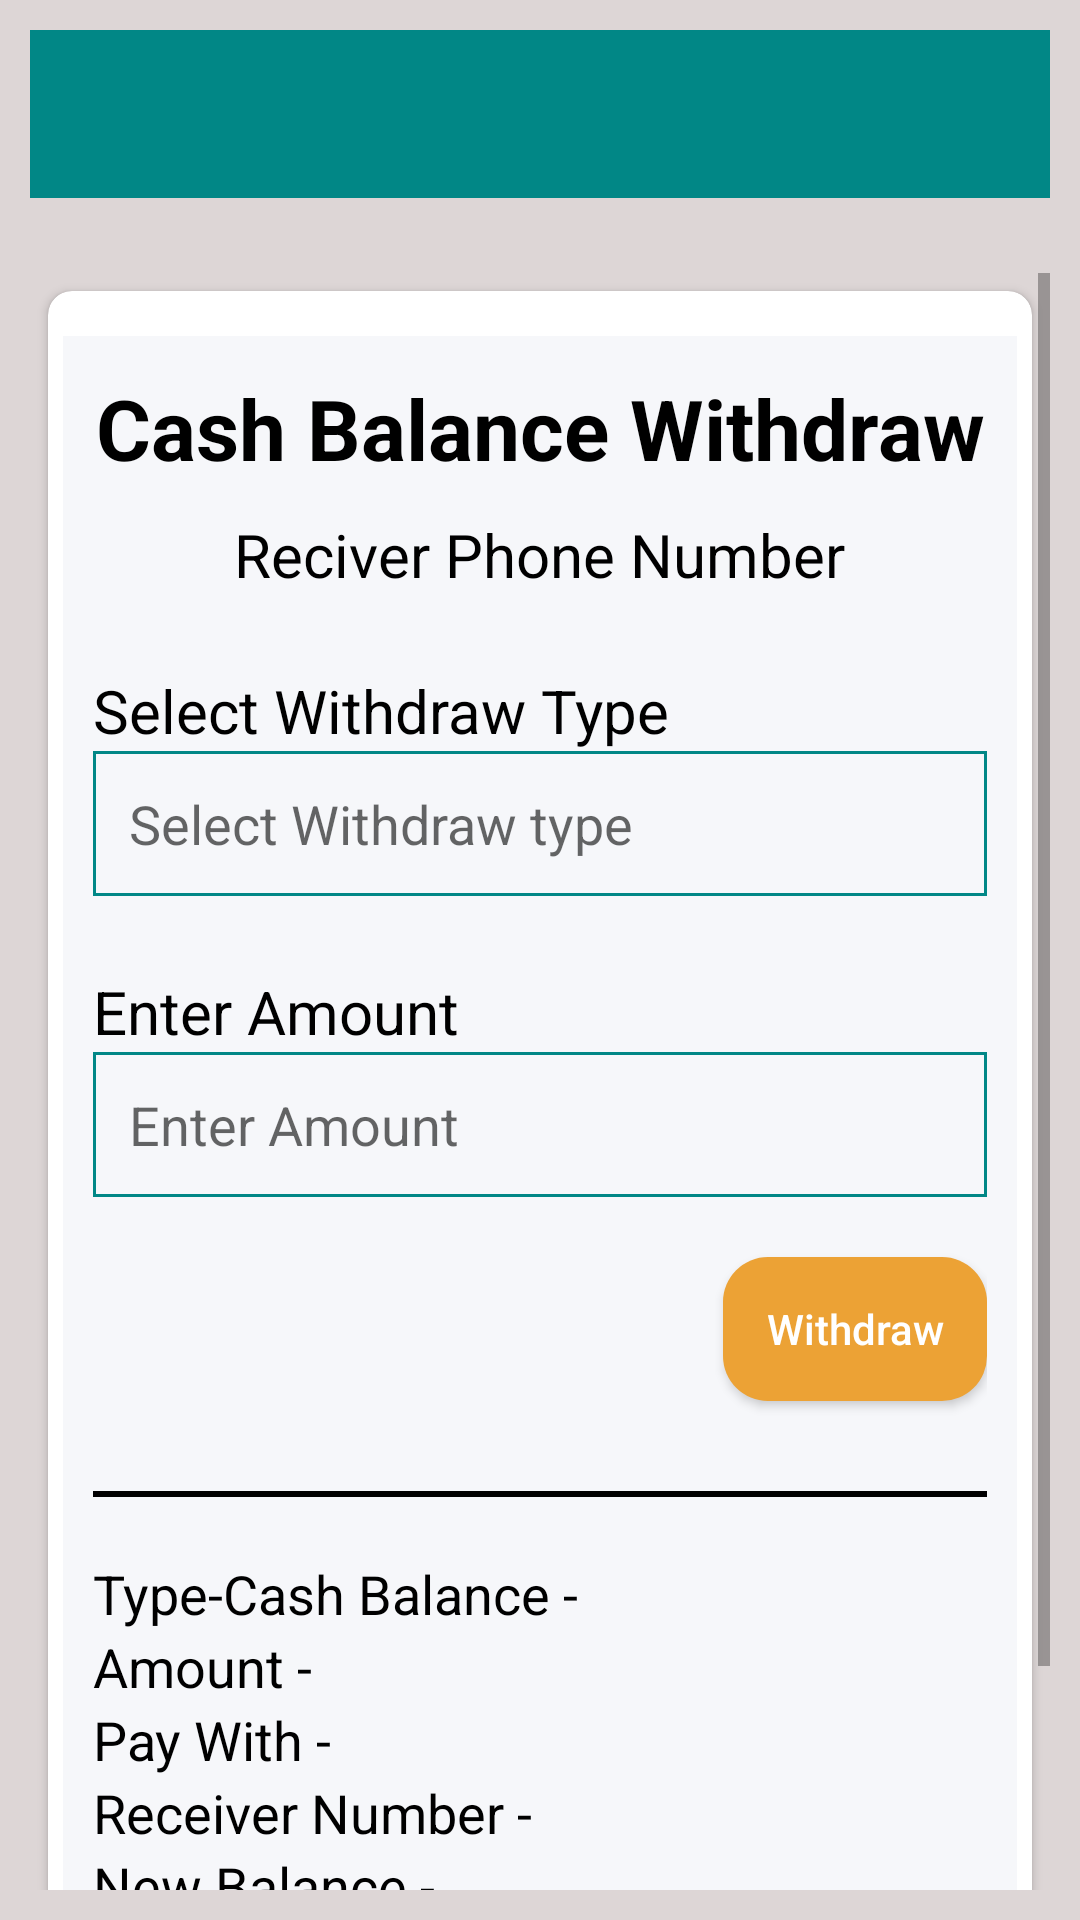

Reconstruct the res/layout file that produces this screen, plus the resources it refers to.
<!-- AndroidManifest.xml: application theme Theme.MyApplication -->
<!-- res/layout/activity_cash_blance_withdraw.xml -->
<?xml version="1.0" encoding="utf-8"?>
<RelativeLayout xmlns:android="http://schemas.android.com/apk/res/android"
    xmlns:app="http://schemas.android.com/apk/res-auto"
    xmlns:tools="http://schemas.android.com/tools"
    android:layout_width="match_parent"
    android:layout_height="match_parent"
    android:padding="10dp"
    android:background="#DDD6D6"
    tools:context=".MainActivity">

    <include
        layout="@layout/apbar_layout"
        android:id="@+id/tollbar_id"
        />

    <ScrollView
        android:layout_below="@id/tollbar_id"
        android:layout_marginTop="25dp"
        android:layout_width="match_parent"
        android:layout_height="wrap_content">

        <androidx.cardview.widget.CardView
            android:id="@+id/mainCard"
            app:cardCornerRadius="8dp"
            app:contentPadding="5dp"
            android:layout_margin="6dp"
            android:layout_width="match_parent"
            android:layout_height="wrap_content">




            <LinearLayout
                android:background="#68E9EBF3"
                android:id="@+id/linearLaout_main"
                android:layout_marginTop="10dp"
                android:orientation="vertical"
                android:padding="10dp"
                android:layout_width="match_parent"
                android:layout_height="wrap_content">

                <TextView
                    android:textAlignment="center"
                    android:layout_marginTop="2dp"
                    android:textSize="28dp"
                    android:textStyle="bold"
                    android:textColor="@color/black"
                    android:text="@string/casbalancewithdraw"
                    android:layout_width="match_parent"
                    android:layout_height="wrap_content"/>

                <TextView
                   android:layout_gravity="center"
                    android:textColor="@color/black"
                    android:textSize="20sp"
                    android:layout_marginTop="10dp"
                    android:text="Reciver Phone Number"
                    android:layout_width="wrap_content"
                    android:layout_height="wrap_content"/>


                <TextView
                    android:layout_marginTop="25dp"
                    android:textSize="20sp"
                    android:textColor="@color/black"
                    android:text="@string/selectype"
                    android:layout_width="wrap_content"
                    android:layout_height="wrap_content"/>

                <EditText
                    android:hint="Select Withdraw type"
                    android:padding="12dp"
                    android:background="@drawable/border"
                    android:layout_width="match_parent"
                    android:layout_height="wrap_content"/>

                <TextView
                    android:layout_marginTop="25dp"
                    android:textSize="20sp"
                    android:textColor="@color/black"
                    android:text="@string/EnterAmount"
                    android:layout_width="wrap_content"
                    android:layout_height="wrap_content"/>


                <EditText
                    android:hint="Enter Amount"
                    android:padding="12dp"
                    android:background="@drawable/border"
                    android:layout_width="match_parent"
                    android:layout_height="wrap_content"/>

                <Button


                    android:layout_gravity="end"
                    android:padding="10dp"
                    android:id="@+id/login_button_id"
                    android:layout_width="wrap_content"
                    android:layout_height="wrap_content"
                    android:layout_marginTop="20dp"
                    android:layout_marginBottom="20dp"
                    android:background="@drawable/btn"
                    android:text="@string/withdrawbtn"
                    android:textAllCaps="false"
                    android:textColor="#fff">

                </Button>


                <View
                    android:layout_marginBottom="20dp"
                    android:layout_marginTop="10dp"
                    android:background="@color/black"
                    android:layout_width="match_parent"
                    android:layout_height="2dp"/>


                <TextView
                    android:id="@+id/typeCashBalance"
                    android:textColor="@color/black"
                    android:textSize="18sp"
                    android:text="@string/typeCashBalance"
                    android:layout_width="match_parent"
                    android:layout_height="wrap_content"/>

                <TextView
                    android:id="@+id/amount"
                    android:textColor="@color/black"
                    android:textSize="18sp"
                    android:text="@string/amount"
                    android:layout_width="match_parent"
                    android:layout_height="wrap_content"/>

                <TextView
                    android:id="@+id/paywith"
                    android:textColor="@color/black"
                    android:textSize="18sp"
                    android:text="@string/payWith"
                    android:layout_width="match_parent"
                    android:layout_height="wrap_content"/>

                <TextView
                    android:id="@+id/reviverNumber"
                    android:textColor="@color/black"
                    android:textSize="18sp"
                    android:text="@string/reciverNumber"
                    android:layout_width="match_parent"
                    android:layout_height="wrap_content"/>

                <TextView
                    android:id="@+id/NewBalance"
                    android:textColor="@color/black"
                    android:textSize="18sp"
                    android:text="@string/newBalance"
                    android:layout_width="match_parent"
                    android:layout_height="wrap_content"/>


                <Button
                    android:id="@+id/withdraw"
                    android:padding="10dp"
                    android:background="@drawable/btn"
                    android:layout_marginTop="13dp"
                    android:text="@string/downloadInvoice"
                    android:layout_width="wrap_content"
                    android:layout_height="wrap_content"/>

            </LinearLayout>

        </androidx.cardview.widget.CardView>





    </ScrollView>



</RelativeLayout>
<!-- res/layout/apbar_layout.xml (included above) -->
<?xml version="1.0" encoding="utf-8"?>
<RelativeLayout xmlns:android="http://schemas.android.com/apk/res/android"
    android:layout_width="match_parent"
    android:layout_height="wrap_content">

    <androidx.appcompat.widget.Toolbar
        android:id="@+id/appbar_id"
        android:background="@color/teal_700"
        android:layout_width="match_parent"
        android:layout_height="wrap_content"/>

</RelativeLayout>
<!-- resources referenced by this layout -->
<resources>
  <color name="black">#FF000000</color>
  <color name="teal_700">#FF018786</color>
  <!-- drawable border (drawable) -->
  <?xml version="1.0" encoding="utf-8"?>
  <shape xmlns:android="http://schemas.android.com/apk/res/android">
  
  
      <stroke
          android:color="@color/teal_700"
          android:width="1dp"
          ></stroke>
  
  </shape>
  <!-- drawable btn (drawable) -->
  <?xml version="1.0" encoding="utf-8"?>
  <shape xmlns:android="http://schemas.android.com/apk/res/android">
  
  
      <solid
          android:color="#ECA235"/>
      <corners android:radius="15dp"/>
  
  
  </shape>
  <string name="EnterAmount">Enter Amount</string>
  <string name="amount">Amount  -</string>
  <string name="casbalancewithdraw">Cash Balance Withdraw</string>
  <string name="downloadInvoice">DOWNLOAD INVOICE -</string>
  <string name="newBalance">New Balance -</string>
  <string name="payWith">Pay With -</string>
  <string name="reciverNumber">Receiver Number -</string>
  <string name="selectype">Select Withdraw Type</string>
  <string name="typeCashBalance">Type-Cash Balance -</string>
  <string name="withdrawbtn">Withdraw</string>
  <style name="Theme.MyApplication" parent="Theme.AppCompat.Light.NoActionBar">
          
          <item name="colorPrimary">@color/purple_500</item>
          <item name="colorPrimaryVariant">@color/purple_700</item>
          <item name="colorOnPrimary">@color/white</item>
  
  
  
          
          <item name="colorSecondary">@color/teal_200</item>
          <item name="colorSecondaryVariant">@color/teal_700</item>
          <item name="colorOnSecondary">@color/black</item>
          
          <item name="android:statusBarColor" tools:targetApi="l">?attr/colorPrimaryVariant</item>
          
      </style>
  <color name="purple_500">#FF6200EE</color>
  <color name="purple_700">#FF3700B3</color>
  <color name="white">#FFFFFF</color>
  <color name="teal_200">#FF03DAC5</color>
</resources>
